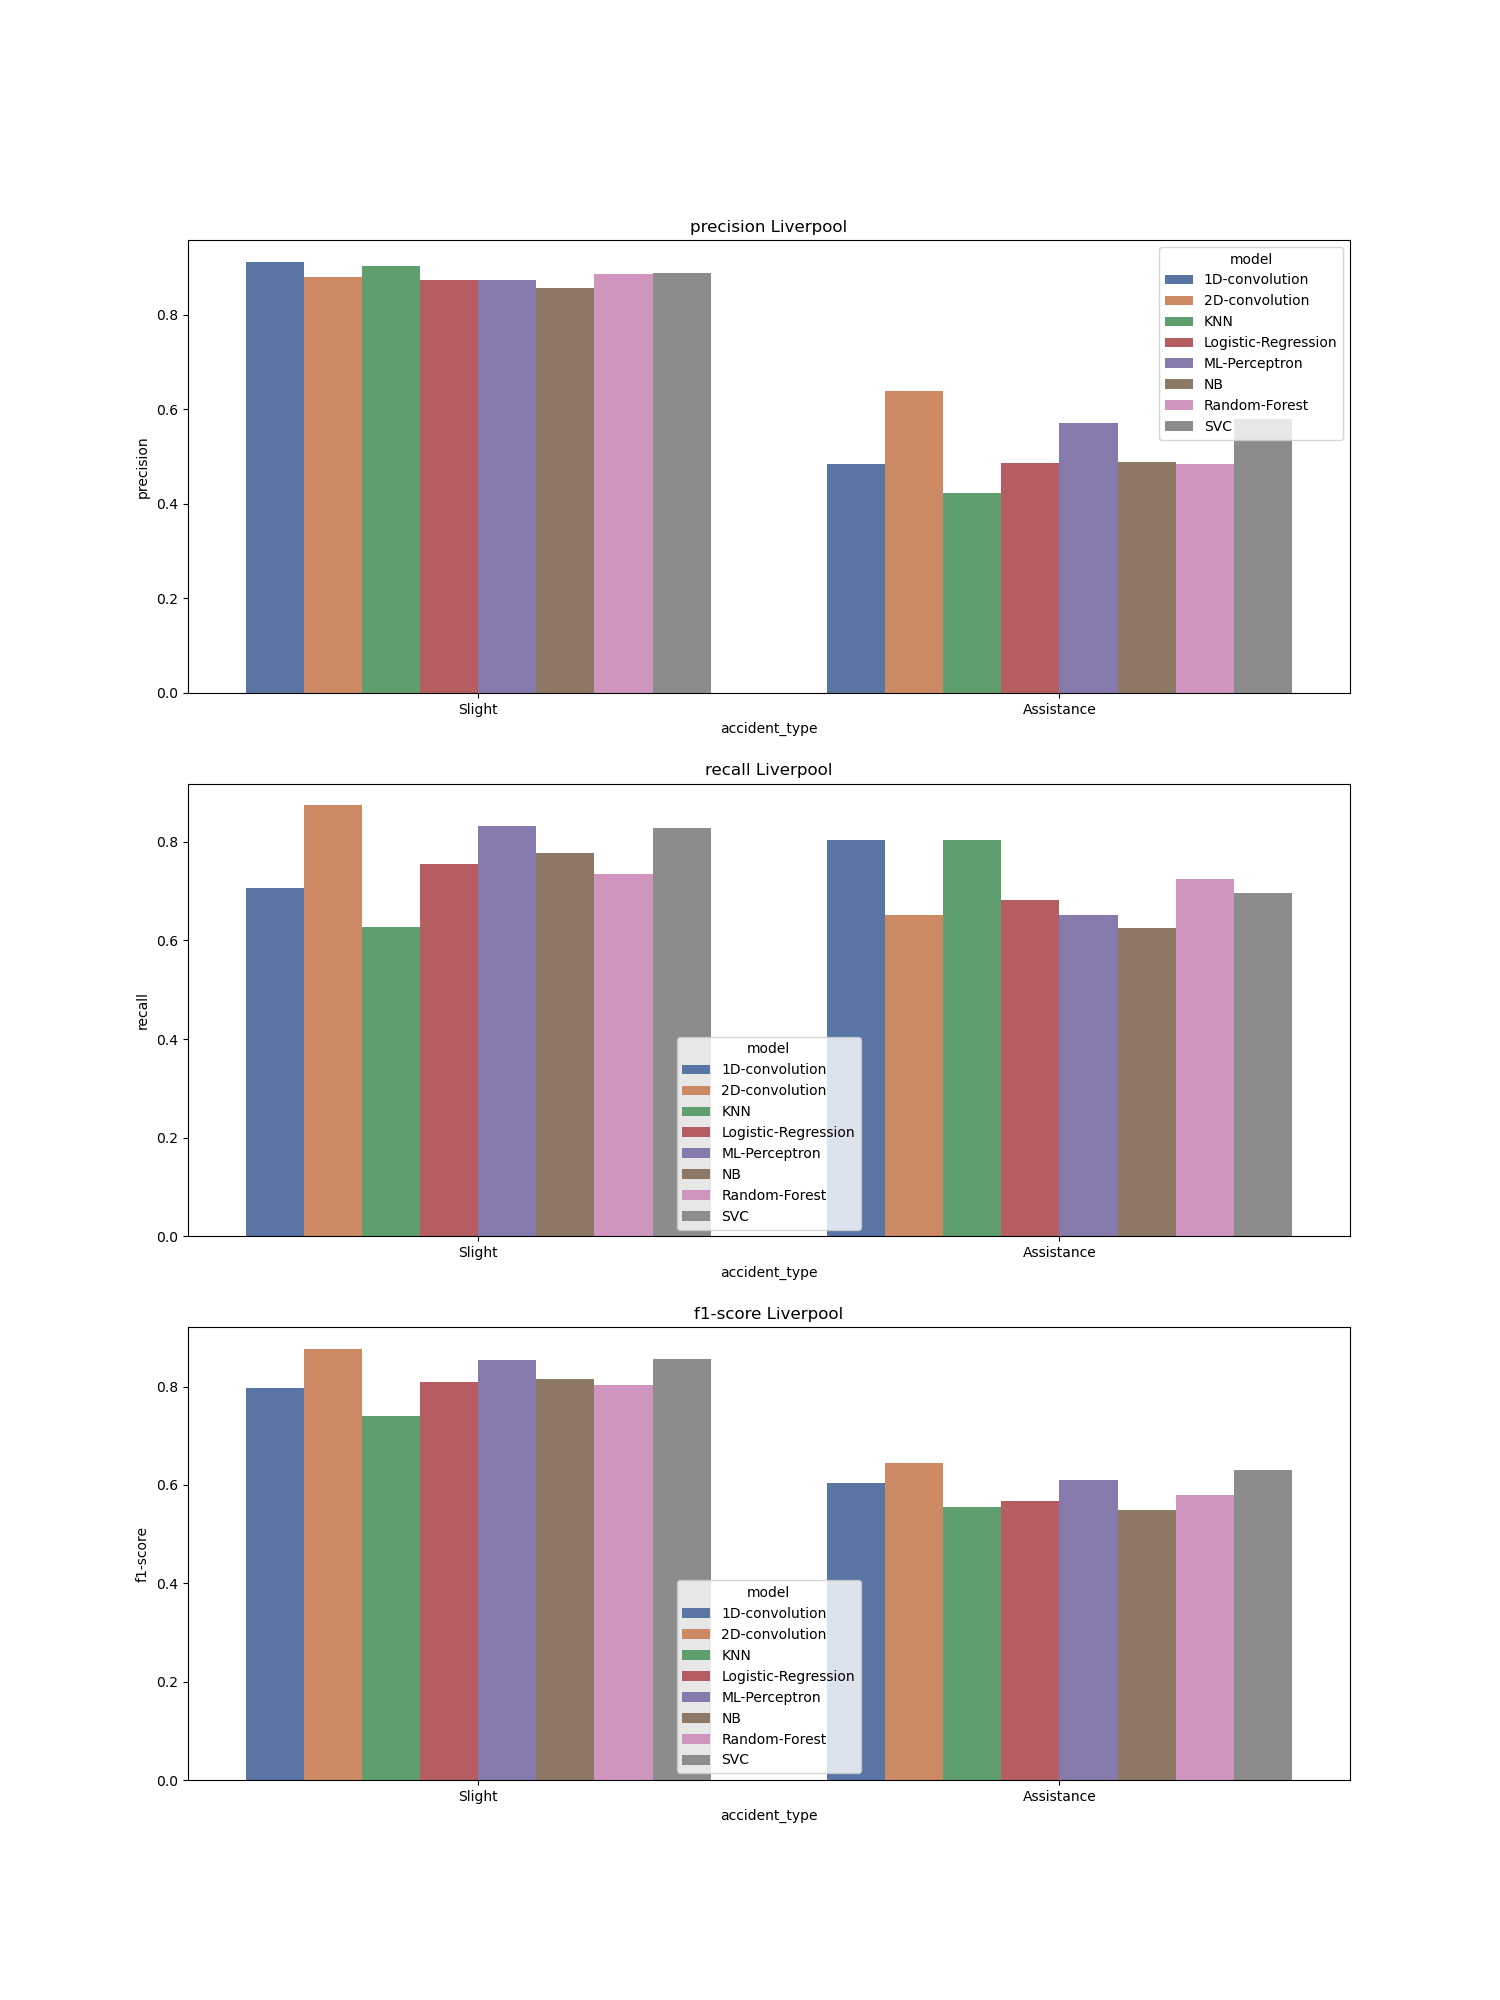

Data behind this chart, as committed beside it:
, accident_type, c_m, split, city, model, precision, recall, f1-score, support
Slight, Slight, Liverpool_1D-convolution, test, Liverpool, 1D-convolution, 0.913, 0.706, 0.796, 1080
Assistance, Assistance, Liverpool_1D-convolution, test, Liverpool, 1D-convolution, 0.484, 0.803, 0.604, 370.0
accuracy, accuracy, Liverpool_1D-convolution, test, Liverpool, 1D-convolution, 0.731, 0.731, 0.731, 0.731
macro avg, macro avg, Liverpool_1D-convolution, test, Liverpool, 1D-convolution, 0.698, 0.755, 0.7, 1450
weighted avg, weighted avg, Liverpool_1D-convolution, test, Liverpool, 1D-convolution, 0.803, 0.731, 0.747, 1450
Slight, Slight, Liverpool_2D-convolution, test, Liverpool, 2D-convolution, 0.88, 0.874, 0.877, 1080
Assistance, Assistance, Liverpool_2D-convolution, test, Liverpool, 2D-convolution, 0.639, 0.651, 0.645, 370.0
accuracy, accuracy, Liverpool_2D-convolution, test, Liverpool, 2D-convolution, 0.817, 0.817, 0.817, 0.817
macro avg, macro avg, Liverpool_2D-convolution, test, Liverpool, 2D-convolution, 0.76, 0.763, 0.761, 1450
weighted avg, weighted avg, Liverpool_2D-convolution, test, Liverpool, 2D-convolution, 0.818, 0.817, 0.818, 1450
Slight, Slight, Liverpool_KNN, test, Liverpool, KNN, 0.903, 0.627, 0.74, 1080
Assistance, Assistance, Liverpool_KNN, test, Liverpool, KNN, 0.424, 0.803, 0.555, 370.0
accuracy, accuracy, Liverpool_KNN, test, Liverpool, KNN, 0.672, 0.672, 0.672, 0.672
macro avg, macro avg, Liverpool_KNN, test, Liverpool, KNN, 0.663, 0.715, 0.648, 1450
weighted avg, weighted avg, Liverpool_KNN, test, Liverpool, KNN, 0.781, 0.672, 0.693, 1450
Slight, Slight, Liverpool_Logistic-Regression, test, Liverpool, Logistic-Regression, 0.873, 0.754, 0.809, 1080
Assistance, Assistance, Liverpool_Logistic-Regression, test, Liverpool, Logistic-Regression, 0.486, 0.681, 0.568, 370.0
accuracy, accuracy, Liverpool_Logistic-Regression, test, Liverpool, Logistic-Regression, 0.735, 0.735, 0.735, 0.735
macro avg, macro avg, Liverpool_Logistic-Regression, test, Liverpool, Logistic-Regression, 0.68, 0.717, 0.688, 1450
weighted avg, weighted avg, Liverpool_Logistic-Regression, test, Liverpool, Logistic-Regression, 0.775, 0.735, 0.748, 1450
Slight, Slight, Liverpool_ML-Perceptron, test, Liverpool, ML-Perceptron, 0.875, 0.832, 0.853, 1080
Assistance, Assistance, Liverpool_ML-Perceptron, test, Liverpool, ML-Perceptron, 0.571, 0.651, 0.609, 370.0
accuracy, accuracy, Liverpool_ML-Perceptron, test, Liverpool, ML-Perceptron, 0.786, 0.786, 0.786, 0.786
macro avg, macro avg, Liverpool_ML-Perceptron, test, Liverpool, ML-Perceptron, 0.723, 0.742, 0.731, 1450
weighted avg, weighted avg, Liverpool_ML-Perceptron, test, Liverpool, ML-Perceptron, 0.797, 0.786, 0.791, 1450
Slight, Slight, Liverpool_NB, test, Liverpool, NB, 0.858, 0.776, 0.815, 1080
Assistance, Assistance, Liverpool_NB, test, Liverpool, NB, 0.488, 0.624, 0.548, 370.0
accuracy, accuracy, Liverpool_NB, test, Liverpool, NB, 0.737, 0.737, 0.737, 0.737
macro avg, macro avg, Liverpool_NB, test, Liverpool, NB, 0.673, 0.7, 0.681, 1450
weighted avg, weighted avg, Liverpool_NB, test, Liverpool, NB, 0.763, 0.737, 0.747, 1450
Slight, Slight, Liverpool_Random-Forest, test, Liverpool, Random-Forest, 0.886, 0.735, 0.804, 1080
Assistance, Assistance, Liverpool_Random-Forest, test, Liverpool, Random-Forest, 0.484, 0.724, 0.58, 370.0
accuracy, accuracy, Liverpool_Random-Forest, test, Liverpool, Random-Forest, 0.732, 0.732, 0.732, 0.732
macro avg, macro avg, Liverpool_Random-Forest, test, Liverpool, Random-Forest, 0.685, 0.73, 0.692, 1450
weighted avg, weighted avg, Liverpool_Random-Forest, test, Liverpool, Random-Forest, 0.783, 0.732, 0.747, 1450
Slight, Slight, Liverpool_SVC, test, Liverpool, SVC, 0.888, 0.827, 0.856, 1080
Assistance, Assistance, Liverpool_SVC, test, Liverpool, SVC, 0.579, 0.695, 0.631, 370.0
accuracy, accuracy, Liverpool_SVC, test, Liverpool, SVC, 0.793, 0.793, 0.793, 0.793
macro avg, macro avg, Liverpool_SVC, test, Liverpool, SVC, 0.733, 0.761, 0.744, 1450
weighted avg, weighted avg, Liverpool_SVC, test, Liverpool, SVC, 0.809, 0.793, 0.799, 1450
